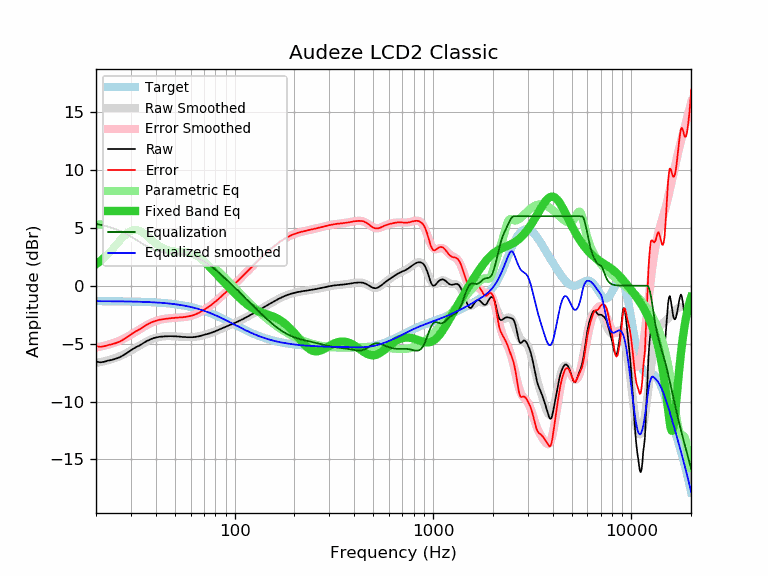

Data behind this chart, as committed beside it:
frequency, raw, error, smoothed, error_smoothed, equalization, parametric_eq, equalized_raw, equalized_smoothed, target
20, -6.55, -5.21, -6.67, -5.33, 5.33, 1.85, -1.21, -1.34, -1.34
21, -6.62, -5.28, -6.60, -5.26, 5.26, 2.12, -1.36, -1.34, -1.34
22, -6.57, -5.23, -6.52, -5.18, 5.18, 2.42, -1.39, -1.34, -1.34
23, -6.47, -5.12, -6.43, -5.09, 5.09, 2.74, -1.37, -1.34, -1.34
24, -6.41, -5.06, -6.34, -5.00, 5.00, 3.08, -1.41, -1.34, -1.34
25, -6.32, -4.97, -6.24, -4.89, 4.89, 3.43, -1.43, -1.35, -1.35
26, -6.22, -4.87, -6.13, -4.78, 4.78, 3.77, -1.44, -1.35, -1.35
27, -6.08, -4.72, -6.01, -4.65, 4.65, 4.09, -1.42, -1.35, -1.35
28, -5.92, -4.56, -5.88, -4.52, 4.52, 4.37, -1.40, -1.36, -1.36
29, -5.75, -4.38, -5.74, -4.38, 4.38, 4.59, -1.37, -1.36, -1.36
30, -5.59, -4.22, -5.60, -4.24, 4.24, 4.74, -1.35, -1.37, -1.37
31, -5.42, -4.04, -5.46, -4.09, 4.09, 4.82, -1.33, -1.37, -1.37
32, -5.29, -3.91, -5.32, -3.94, 3.94, 4.82, -1.35, -1.38, -1.38
33, -5.18, -3.79, -5.18, -3.80, 3.80, 4.76, -1.38, -1.39, -1.39
34, -5.05, -3.65, -5.05, -3.66, 3.66, 4.64, -1.39, -1.39, -1.39
35, -4.91, -3.51, -4.93, -3.53, 3.53, 4.50, -1.38, -1.40, -1.40
36, -4.79, -3.38, -4.82, -3.41, 3.41, 4.33, -1.38, -1.41, -1.41
37, -4.69, -3.27, -4.72, -3.30, 3.30, 4.15, -1.38, -1.42, -1.42
38, -4.60, -3.17, -4.63, -3.21, 3.21, 3.98, -1.39, -1.43, -1.43
39, -4.53, -3.09, -4.56, -3.12, 3.12, 3.81, -1.40, -1.44, -1.44
40, -4.48, -3.03, -4.50, -3.05, 3.05, 3.66, -1.42, -1.45, -1.45
41, -4.44, -2.98, -4.45, -2.99, 2.99, 3.52, -1.44, -1.46, -1.46
42, -4.41, -2.94, -4.41, -2.94, 2.94, 3.40, -1.46, -1.47, -1.47
43, -4.40, -2.91, -4.39, -2.90, 2.90, 3.30, -1.49, -1.48, -1.48
44, -4.38, -2.88, -4.37, -2.87, 2.87, 3.21, -1.51, -1.50, -1.50
45, -4.37, -2.86, -4.36, -2.84, 2.84, 3.13, -1.52, -1.51, -1.51
46, -4.37, -2.84, -4.35, -2.82, 2.82, 3.07, -1.54, -1.53, -1.53
47, -4.36, -2.81, -4.35, -2.81, 2.81, 3.03, -1.55, -1.54, -1.54
48, -4.36, -2.80, -4.35, -2.79, 2.79, 2.99, -1.56, -1.56, -1.56
49, -4.37, -2.79, -4.36, -2.78, 2.78, 2.97, -1.58, -1.58, -1.58
50, -4.37, -2.77, -4.37, -2.77, 2.77, 2.95, -1.59, -1.60, -1.60
51, -4.38, -2.76, -4.38, -2.76, 2.76, 2.94, -1.61, -1.62, -1.62
52, -4.39, -2.75, -4.39, -2.75, 2.75, 2.93, -1.63, -1.64, -1.64
53, -4.41, -2.75, -4.40, -2.74, 2.74, 2.93, -1.66, -1.66, -1.66
54, -4.42, -2.74, -4.41, -2.73, 2.73, 2.92, -1.69, -1.68, -1.68
55, -4.43, -2.72, -4.42, -2.72, 2.72, 2.92, -1.71, -1.71, -1.71
56, -4.44, -2.71, -4.43, -2.70, 2.70, 2.91, -1.74, -1.73, -1.73
57, -4.44, -2.68, -4.44, -2.68, 2.68, 2.90, -1.75, -1.76, -1.75
58, -4.45, -2.67, -4.44, -2.66, 2.66, 2.88, -1.79, -1.78, -1.78
59, -4.45, -2.64, -4.44, -2.64, 2.64, 2.86, -1.81, -1.81, -1.81
60, -4.45, -2.61, -4.44, -2.61, 2.61, 2.83, -1.84, -1.84, -1.84
61, -4.45, -2.58, -4.44, -2.57, 2.57, 2.79, -1.88, -1.87, -1.87
62, -4.44, -2.54, -4.43, -2.53, 2.53, 2.75, -1.90, -1.90, -1.89
63, -4.43, -2.50, -4.42, -2.49, 2.49, 2.69, -1.94, -1.93, -1.93
64, -4.41, -2.45, -4.40, -2.45, 2.45, 2.63, -1.96, -1.96, -1.96
65, -4.39, -2.40, -4.39, -2.40, 2.40, 2.56, -1.99, -1.99, -1.99
66, -4.37, -2.34, -4.36, -2.34, 2.34, 2.48, -2.02, -2.02, -2.02
67, -4.34, -2.28, -4.34, -2.29, 2.29, 2.40, -2.05, -2.06, -2.06
68, -4.32, -2.23, -4.32, -2.23, 2.23, 2.31, -2.09, -2.09, -2.09
69, -4.29, -2.16, -4.29, -2.16, 2.16, 2.21, -2.12, -2.13, -2.13
70, -4.26, -2.09, -4.26, -2.10, 2.10, 2.12, -2.16, -2.16, -2.16
71, -4.23, -2.03, -4.23, -2.03, 2.03, 2.02, -2.19, -2.20, -2.20
72, -4.20, -1.96, -4.20, -1.96, 1.96, 1.91, -2.23, -2.24, -2.24
73, -4.17, -1.89, -4.17, -1.90, 1.90, 1.81, -2.27, -2.27, -2.27
74, -4.14, -1.82, -4.14, -1.82, 1.82, 1.71, -2.31, -2.31, -2.31
75, -4.11, -1.76, -4.10, -1.75, 1.75, 1.60, -2.35, -2.35, -2.35
76, -4.07, -1.68, -4.07, -1.68, 1.68, 1.50, -2.39, -2.39, -2.39
77, -4.04, -1.61, -4.04, -1.61, 1.61, 1.40, -2.43, -2.43, -2.43
78, -4.00, -1.53, -4.00, -1.53, 1.53, 1.29, -2.47, -2.47, -2.47
79, -3.97, -1.46, -3.96, -1.45, 1.45, 1.19, -2.51, -2.51, -2.51
... 553 more rows
